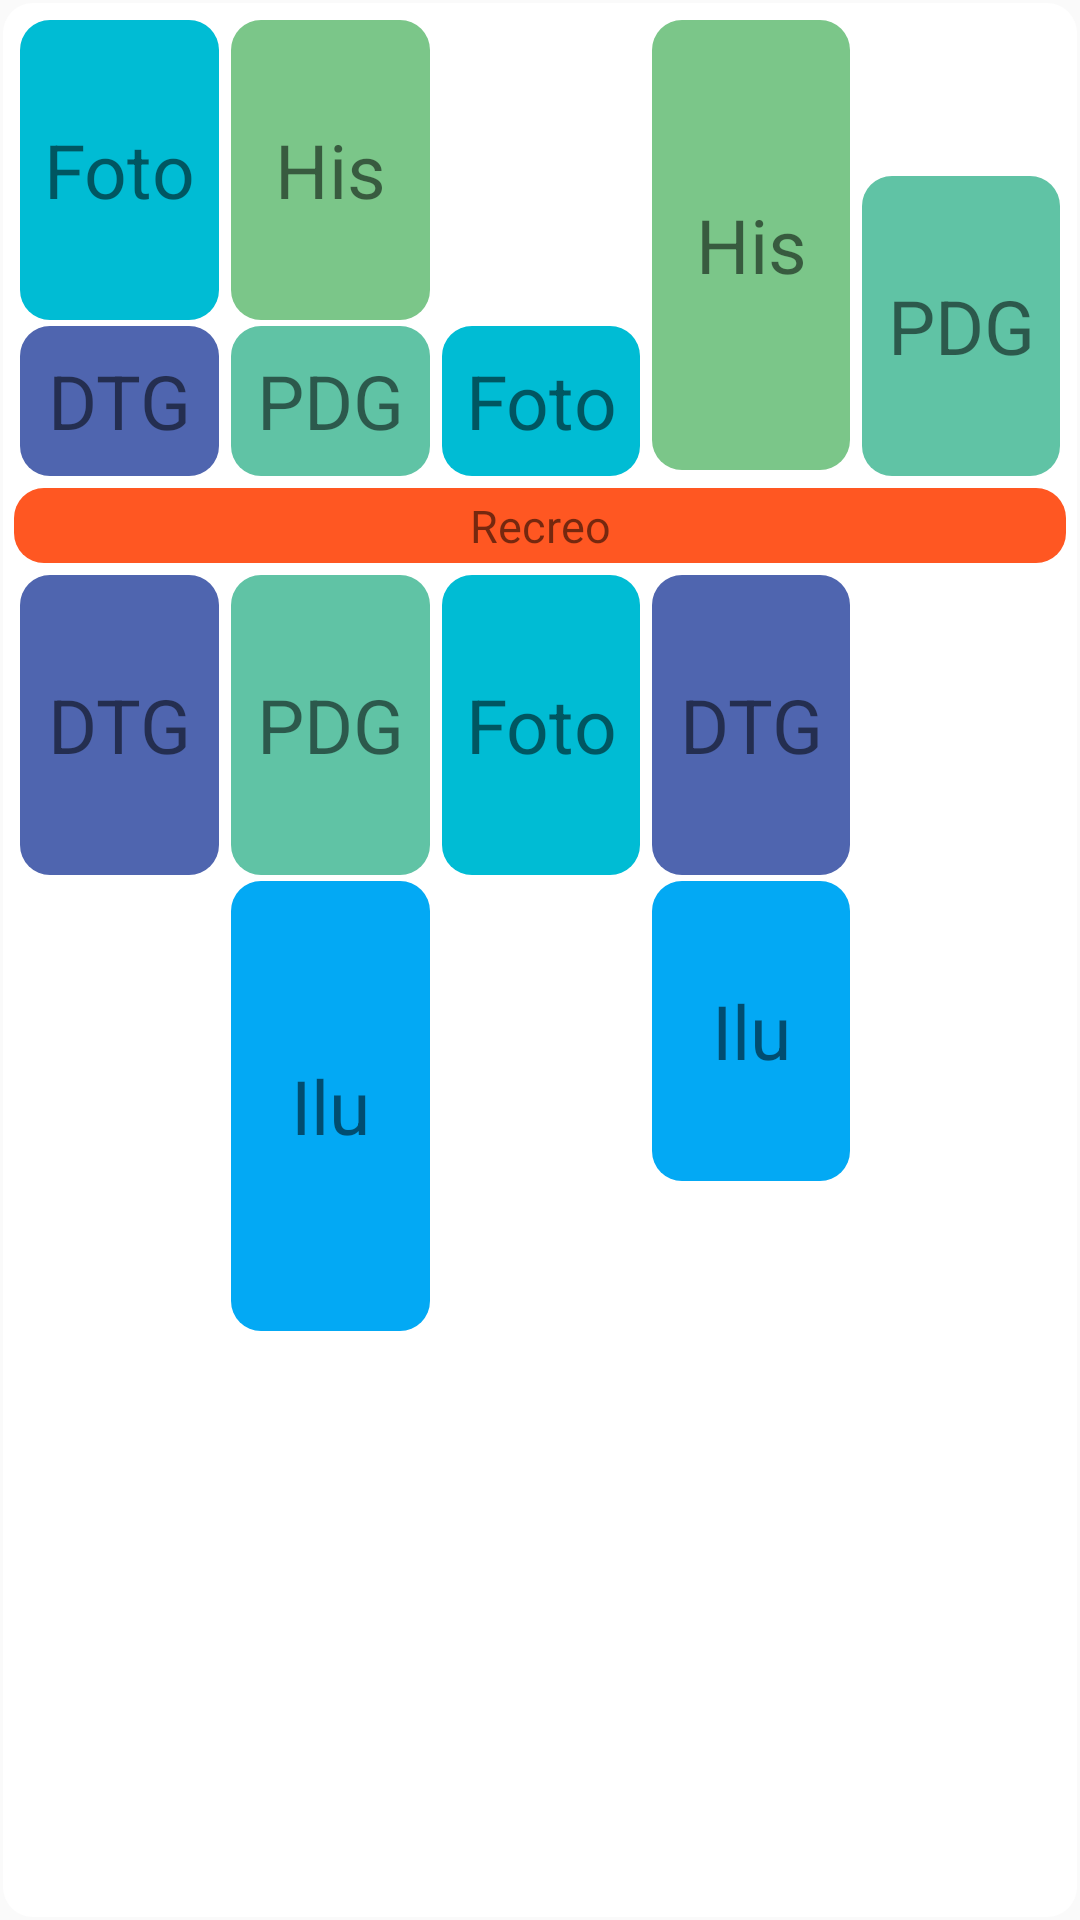

The Android layout XML behind this screen, and the referenced resources:
<!-- AndroidManifest.xml: application theme temaClaro -->
<!-- res/layout/semestre2_widget.xml -->
<LinearLayout android:layout_width="match_parent" android:layout_height="wrap_content"
    xmlns:android="http://schemas.android.com/apk/res/android"
    android:orientation="vertical"
    android:background="@drawable/subject_background"
    android:padding="2.5dp">

    <LinearLayout
        android:layout_width="match_parent"
        android:layout_height="wrap_content"
        android:orientation="horizontal">

        <LinearLayout
            android:layout_weight="1"
            android:layout_width="match_parent"
            android:layout_height="wrap_content"
            android:orientation="vertical">
            <TextView
                android:id="@+id/foto1"
                android:layout_width="match_parent"
                android:layout_height="100dp"
                android:background="@drawable/subject_background"
                android:backgroundTint="@color/tipografia"
                android:text="@string/DG1_FMA_s1_s"
                android:gravity="center"
                android:textSize="@dimen/asignaturasWidget"/>
            <TextView
                android:id="@+id/DTG1"
                android:layout_width="match_parent"
                android:layout_height="50dp"
                android:background="@drawable/subject_background"
                android:backgroundTint="@color/DGT"
                android:text="@string/DG1_DTG_s2_s"
                android:gravity="center"
                android:textSize="@dimen/asignaturasWidget"/>
        </LinearLayout>
        <LinearLayout
            android:layout_weight="1"
            android:layout_width="match_parent"
            android:layout_height="wrap_content"
            android:orientation="vertical">
            <TextView
                android:id="@+id/FHD1"
                android:layout_width="match_parent"
                android:layout_height="100dp"
                android:background="@drawable/subject_background"
                android:backgroundTint="@color/FHD"
                android:text="@string/DG1_FHD_s2_s"
                android:gravity="center"
                android:textSize="@dimen/asignaturasWidget"/>
            <TextView
                android:id="@+id/PB1"
                android:layout_width="match_parent"
                android:layout_height="50dp"
                android:background="@drawable/subject_background"
                android:backgroundTint="@color/PB"
                android:text="@string/DG1_PB_s2_s"
                android:gravity="center"
                android:textSize="@dimen/asignaturasWidget"/>
        </LinearLayout>
        <LinearLayout
            android:layout_weight="1"
            android:layout_width="match_parent"
            android:layout_height="wrap_content"
            android:orientation="vertical">
            <TextView
                android:layout_width="match_parent"
                android:layout_height="100dp"/>
            <TextView
                android:id="@+id/foto2"
                android:layout_width="match_parent"
                android:layout_height="50dp"
                android:background="@drawable/subject_background"
                android:backgroundTint="@color/tipografia"
                android:text="@string/DG1_FMA_s1_s"
                android:gravity="center"
                android:textSize="@dimen/asignaturasWidget"/>
        </LinearLayout>
        <LinearLayout
            android:layout_weight="1"
            android:layout_width="match_parent"
            android:layout_height="wrap_content"
            android:orientation="vertical">
            <TextView
                android:id="@+id/FHD2"
                android:layout_width="match_parent"
                android:layout_height="150dp"
                android:background="@drawable/subject_background"
                android:backgroundTint="@color/FHD"
                android:text="@string/DG1_FHD_s2_s"
                android:gravity="center"
                android:textSize="@dimen/asignaturasWidget"/>
        </LinearLayout>
        <LinearLayout
            android:layout_weight="1"
            android:layout_width="match_parent"
            android:layout_height="wrap_content"
            android:orientation="vertical">
            <TextView
                android:layout_width="match_parent"
                android:layout_height="50dp"/>
            <TextView
                android:id="@+id/PB3"
                android:layout_width="match_parent"
                android:layout_height="100dp"
                android:background="@drawable/subject_background"
                android:backgroundTint="@color/PB"
                android:text="@string/DG1_PB_s2_s"
                android:gravity="center"
                android:textSize="@dimen/asignaturasWidget"/>
        </LinearLayout>

    </LinearLayout>


    <TextView
        android:id="@+id/recreo_s2"
        android:layout_width="match_parent"
        android:layout_height="25dp"
        android:text="@string/breakTime"
        android:background="@drawable/subject_background"
        android:backgroundTint="@color/colorAccent"
        android:gravity="center"
        android:textSize="15sp"/>

    <LinearLayout
        android:layout_width="match_parent"
        android:layout_height="wrap_content"
        android:orientation="horizontal">

        <LinearLayout
            android:layout_weight="1"
            android:layout_width="match_parent"
            android:layout_height="wrap_content"
            android:orientation="vertical">
            <TextView
                android:id="@+id/DTG2"
                android:layout_width="match_parent"
                android:layout_height="100dp"
                android:background="@drawable/subject_background"
                android:backgroundTint="@color/DGT"
                android:text="@string/DG1_DTG_s2_s"
                android:gravity="center"
                android:textSize="@dimen/asignaturasWidget"/>
        </LinearLayout>
        <LinearLayout
            android:layout_weight="1"
            android:layout_width="match_parent"
            android:layout_height="wrap_content"
            android:orientation="vertical">
            <TextView
                android:id="@+id/PB2"
                android:layout_width="match_parent"
                android:layout_height="100dp"
                android:background="@drawable/subject_background"
                android:backgroundTint="@color/PB"
                android:text="@string/DG1_PB_s2_s"
                android:gravity="center"
                android:textSize="@dimen/asignaturasWidget"/>

            <TextView
                android:id="@+id/ilu1"
                android:layout_width="match_parent"
                android:layout_height="150dp"
                android:background="@drawable/subject_background"
                android:backgroundTint="@color/cientifico"
                android:gravity="center"
                android:text="@string/ilu"
                android:textSize="@dimen/asignaturasWidget" />
        </LinearLayout>
        <LinearLayout
            android:layout_weight="1"
            android:layout_width="match_parent"
            android:layout_height="wrap_content"
            android:orientation="vertical">
            <TextView
                android:id="@+id/foto3"
                android:layout_width="match_parent"
                android:layout_height="100dp"
                android:background="@drawable/subject_background"
                android:backgroundTint="@color/tipografia"
                android:text="@string/DG1_FMA_s1_s"
                android:gravity="center"
                android:textSize="@dimen/asignaturasWidget"/>
        </LinearLayout>
        <LinearLayout
            android:layout_weight="1"
            android:layout_width="match_parent"
            android:layout_height="wrap_content"
            android:orientation="vertical">
            <TextView
                android:id="@+id/DTG3"
                android:layout_width="match_parent"
                android:layout_height="100dp"
                android:background="@drawable/subject_background"
                android:backgroundTint="@color/DGT"
                android:text="@string/DG1_DTG_s2_s"
                android:gravity="center"
                android:textSize="@dimen/asignaturasWidget"/>
            <TextView
                android:id="@+id/ilu2"
                android:layout_width="match_parent"
                android:layout_height="100dp"
                android:background="@drawable/subject_background"
                android:backgroundTint="@color/cientifico"
                android:text="@string/ilu"
                android:gravity="center"
                android:textSize="@dimen/asignaturasWidget"/>
        </LinearLayout>
        <LinearLayout
            android:layout_weight="1"
            android:layout_width="match_parent"
            android:layout_height="wrap_content"
            android:orientation="vertical">

        </LinearLayout>

    </LinearLayout>

</LinearLayout>
<!-- resources referenced by this layout -->
<resources>
  <color name="DGT">#4F65AF</color>
  <color name="FHD">#7BC689</color>
  <color name="PB">#60C3A5</color>
  <color name="cientifico">#03A9F4</color>
  <color name="colorAccent">#FF5722</color>
  <color name="tipografia">#00BCD4</color>
  <dimen name="asignaturasWidget">25sp</dimen>
  <!-- drawable subject_background (drawable) -->
  <?xml version="1.0" encoding="utf-8"?>
  
  
  <shape
      xmlns:android="http://schemas.android.com/apk/res/android" android:shape="rectangle">
  
      <corners
          android:radius="10dp" />
  
      <solid android:color="#ffffffff"/>
  
  </shape>
  <string name="DG1_DTG_s2_s">DTG</string>
  <string name="DG1_FHD_s2_s">His</string>
  <string name="DG1_FMA_s1_s">Foto</string>
  <string name="DG1_PB_s2_s">PDG</string>
  <string name="breakTime">Recreo</string>
  <string name="ilu">Ilu</string>
  <style name="temaClaro" parent="AppTheme">
          <item name="buttonStyle">@style/botonOscuro</item>
      </style>
  <style name="AppTheme" parent="Theme.AppCompat.Light.NoActionBar">
          
          <item name="colorPrimary">@color/colorPrimary</item>
          <item name="colorPrimaryDark">@color/colorPrimaryDark</item>
          <item name="colorAccent">@color/colorAccent</item>
          <item name="android:layout_margin">1dp</item>
          <item name="android:thumbTextPadding">1dp</item>
          <item name="android:textSize">12sp</item>
      </style>
  <style name="botonOscuro">
          <item name="android:background">@drawable/button_background_final</item>
      </style>
  <color name="colorPrimary">#FAFAFA</color>
  <color name="colorPrimaryDark">#FAFAFA</color>
  <!-- drawable button_pressed (drawable) -->
  <?xml version="1.0" encoding="utf-8"?>
  <layer-list xmlns:android="http://schemas.android.com/apk/res/android">
      
      <item android:top="4dp">
          <shape>
              <solid android:color="#38967D" />
              <corners android:radius="4dip" />
          </shape>
      </item>
      
      <item android:bottom="4dp">
          <shape>
              <solid android:color="#5AD6BC" />
              <corners android:radius="4dip" />
          </shape>
      </item>
  </layer-list>
  <!-- drawable button_focussed (drawable) -->
  <?xml version="1.0" encoding="utf-8"?>
  <layer-list xmlns:android="http://schemas.android.com/apk/res/android">
      
      <item android:top="4dp">
          <shape>
              <solid android:color="#4B9977" />
              <corners android:radius="4dip" />
          </shape>
      </item>
      
      <item android:bottom="4dp">
          <shape>
              <solid android:color="#8AF0C4" />
              <corners android:radius="4dip" />
          </shape>
      </item>
  </layer-list>
  <!-- drawable button_disabled (drawable) -->
  <?xml version="1.0" encoding="utf-8"?>
  <layer-list xmlns:android="http://schemas.android.com/apk/res/android">
      
      <item android:top="4dp">
          <shape>
              <solid android:color="#808080" />
              <corners android:radius="4dip" />
          </shape>
      </item>
      
      <item android:bottom="4dp">
          <shape>
              <solid android:color="#D3D3D3" />
              <corners android:radius="4dip" />
          </shape>
      </item>
  </layer-list>
  <!-- drawable button_background (drawable) -->
  <?xml version="1.0" encoding="utf-8"?>
  <layer-list xmlns:android="http://schemas.android.com/apk/res/android">
      
      <item android:top="4dp">
          <shape>
              <solid android:color="#2196F3" />
              <corners android:radius="4dip" />
          </shape>
      </item>
      
      <item android:bottom="4dp">
          <shape>
              <solid android:color="#03A9F4" />
              <corners android:radius="4dip" />
          </shape>
      </item>
  </layer-list>
</resources>
